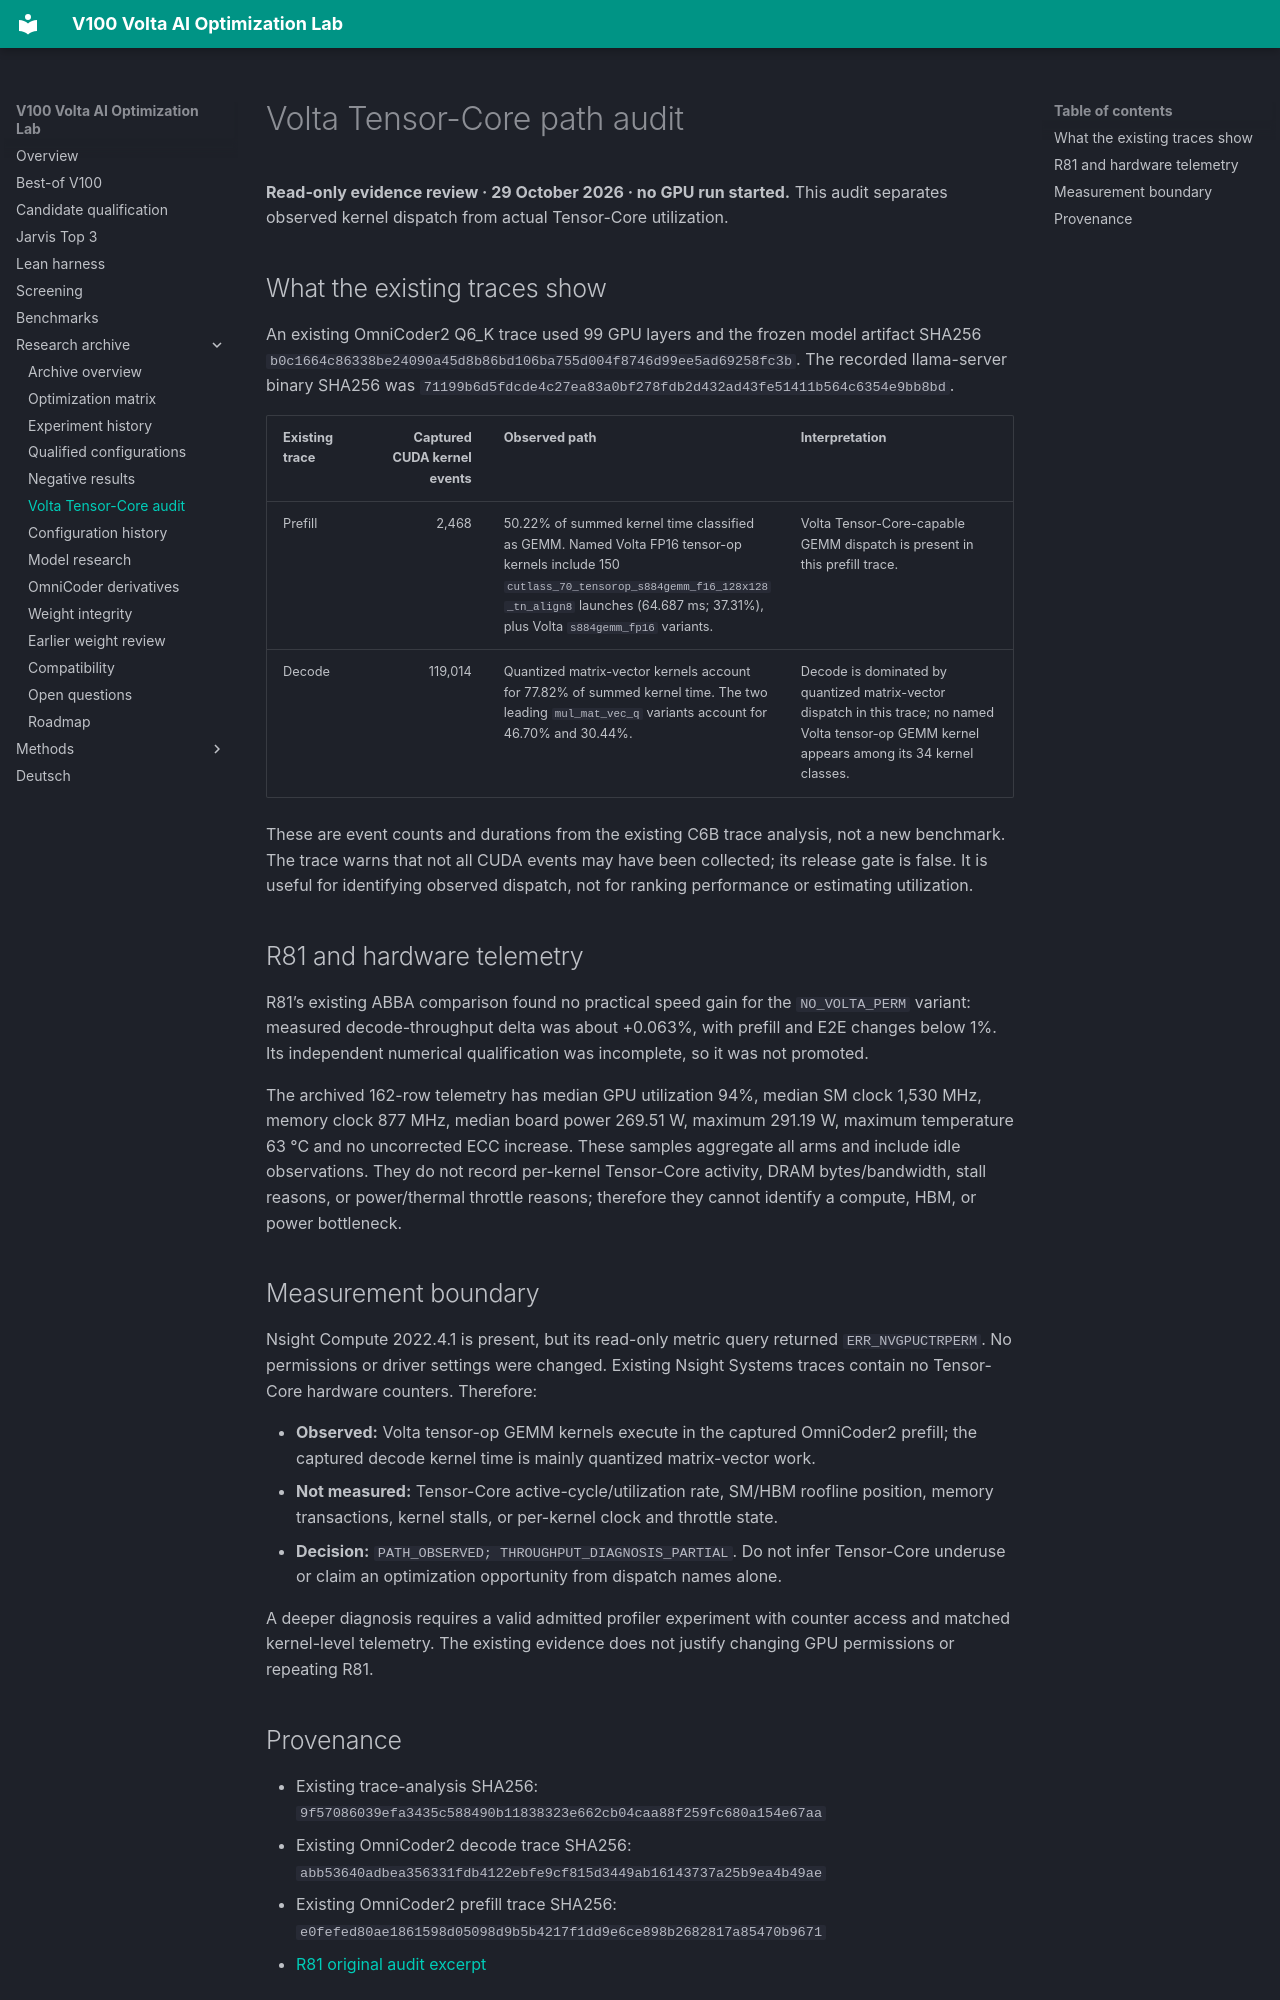

repository: Maxxxel/v100-volta-ai-optimization-lab · page: volta-tensor-core-audit/index.html · generator: mkdocs

# Volta Tensor-Core path audit

**Read-only evidence review · 29 October 2026 · no GPU run started.** This audit separates observed kernel dispatch from actual Tensor-Core utilization.

## What the existing traces show

An existing OmniCoder2 Q6_K trace used 99 GPU layers and the frozen model artifact SHA256 `b0c1664c86338be24090a45d8b86bd106ba755d004f8746d99ee5ad69258fc3b`. The recorded llama-server binary SHA256 was `71199b6d5fdcde4c27ea83a0bf278fdb2d432ad43fe51411b564c6354e9bb8bd`.

| Existing trace | Captured CUDA kernel events | Observed path | Interpretation |
|---|---:|---|---|
| Prefill | 2,468 | 50.22% of summed kernel time classified as GEMM. Named Volta FP16 tensor-op kernels include 150 `cutlass_70_tensorop_s884gemm_f16_128x128_tn_align8` launches (64.687 ms; 37.31%), plus Volta `s884gemm_fp16` variants. | Volta Tensor-Core-capable GEMM dispatch is present in this prefill trace. |
| Decode | 119,014 | Quantized matrix-vector kernels account for 77.82% of summed kernel time. The two leading `mul_mat_vec_q` variants account for 46.70% and 30.44%. | Decode is dominated by quantized matrix-vector dispatch in this trace; no named Volta tensor-op GEMM kernel appears among its 34 kernel classes. |

These are event counts and durations from the existing C6B trace analysis, not a new benchmark. The trace warns that not all CUDA events may have been collected; its release gate is false. It is useful for identifying observed dispatch, not for ranking performance or estimating utilization.

## R81 and hardware telemetry

R81’s existing ABBA comparison found no practical speed gain for the `NO_VOLTA_PERM` variant: measured decode-throughput delta was about +0.063%, with prefill and E2E changes below 1%. Its independent numerical qualification was incomplete, so it was not promoted.

The archived 162-row telemetry has median GPU utilization 94%, median SM clock 1,530 MHz, memory clock 877 MHz, median board power 269.51 W, maximum 291.19 W, maximum temperature 63 °C and no uncorrected ECC increase. These samples aggregate all arms and include idle observations. They do not record per-kernel Tensor-Core activity, DRAM bytes/bandwidth, stall reasons, or power/thermal throttle reasons; therefore they cannot identify a compute, HBM, or power bottleneck.

## Measurement boundary

Nsight Compute 2022.4.1 is present, but its read-only metric query returned `ERR_NVGPUCTRPERM`. No permissions or driver settings were changed. Existing Nsight Systems traces contain no Tensor-Core hardware counters. Therefore:

- **Observed:** Volta tensor-op GEMM kernels execute in the captured OmniCoder2 prefill; the captured decode kernel time is mainly quantized matrix-vector work.
- **Not measured:** Tensor-Core active-cycle/utilization rate, SM/HBM roofline position, memory transactions, kernel stalls, or per-kernel clock and throttle state.
- **Decision:** `PATH_OBSERVED; THROUGHPUT_DIAGNOSIS_PARTIAL`. Do not infer Tensor-Core underuse or claim an optimization opportunity from dispatch names alone.

A deeper diagnosis requires a valid admitted profiler experiment with counter access and matched kernel-level telemetry. The existing evidence does not justify changing GPU permissions or repeating R81.
